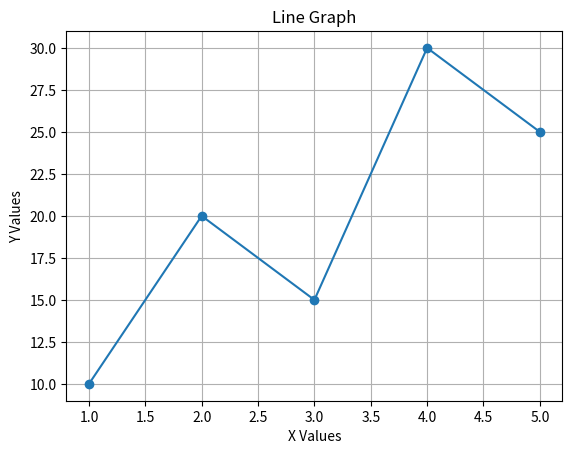

The matplotlib source for this figure:
import matplotlib.pyplot as plt
x=[1,2,3,4,5]
y=[10,20,15,30,25]
plt.plot(x,y,marker='o')
plt.title("Line Graph")
plt.xlabel("X Values")
plt.ylabel("Y Values")
plt.grid(True)
plt.show()
